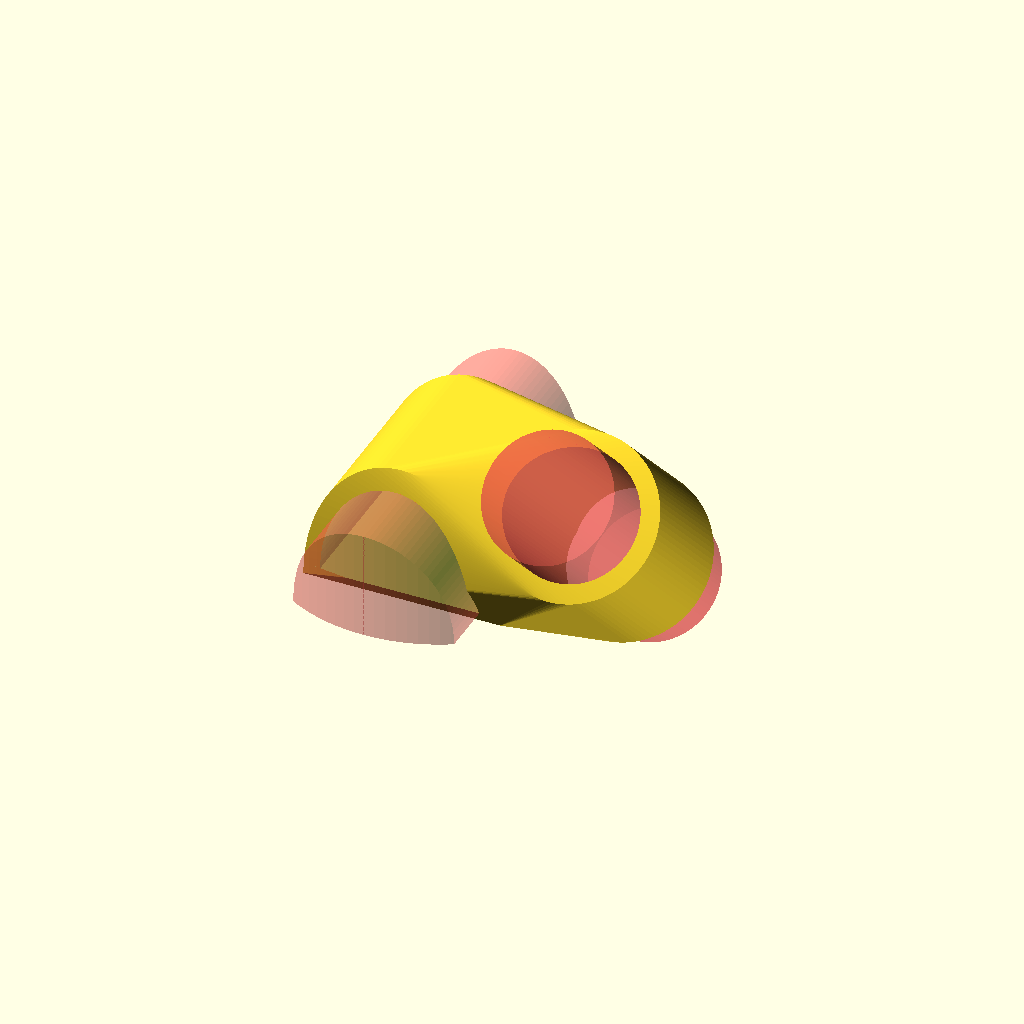
Cell 1 — every parameter at its default value.
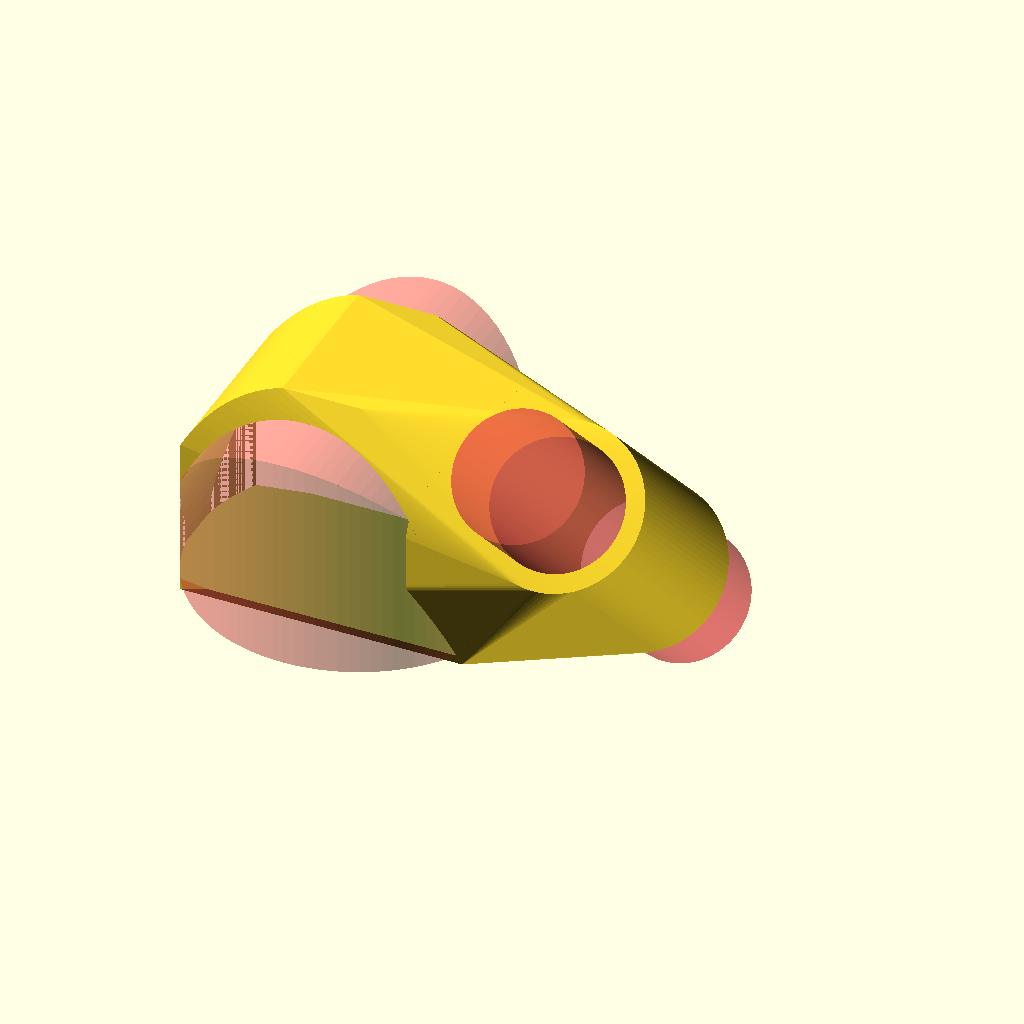
Cell 2: CLAMP_DIA = 36 (everything else at default).
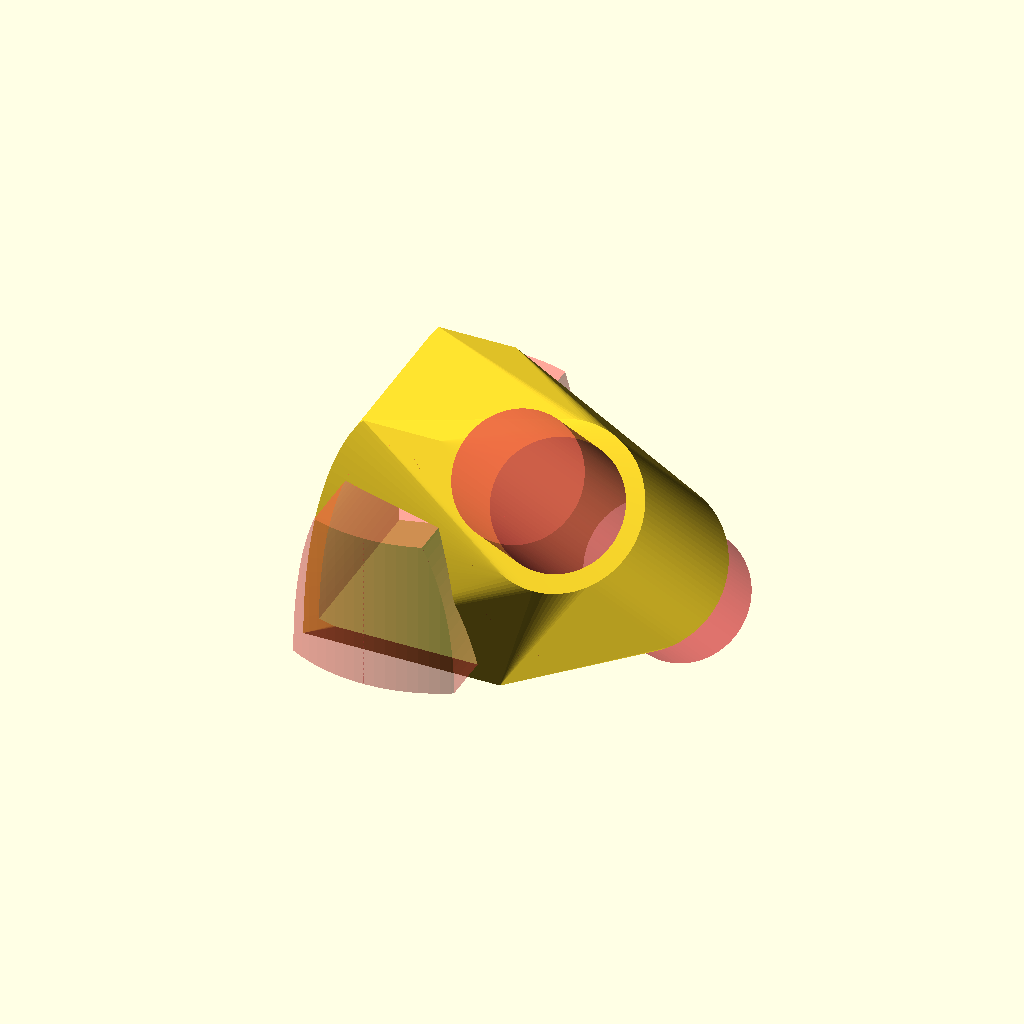
Cell 3: the same model with CLAMP_DEFORMATION = 2.7.
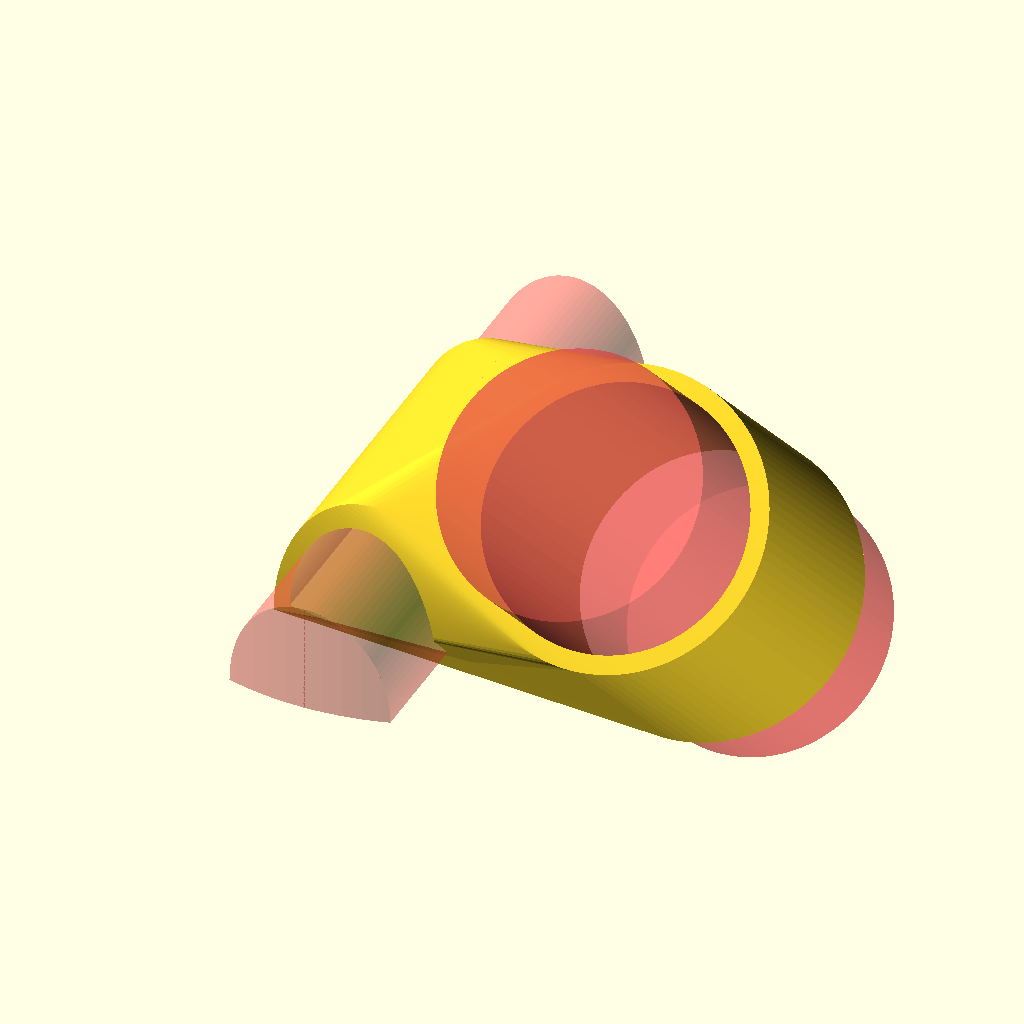
Cell 4: the same model with HOLE_DIA = 28.4.
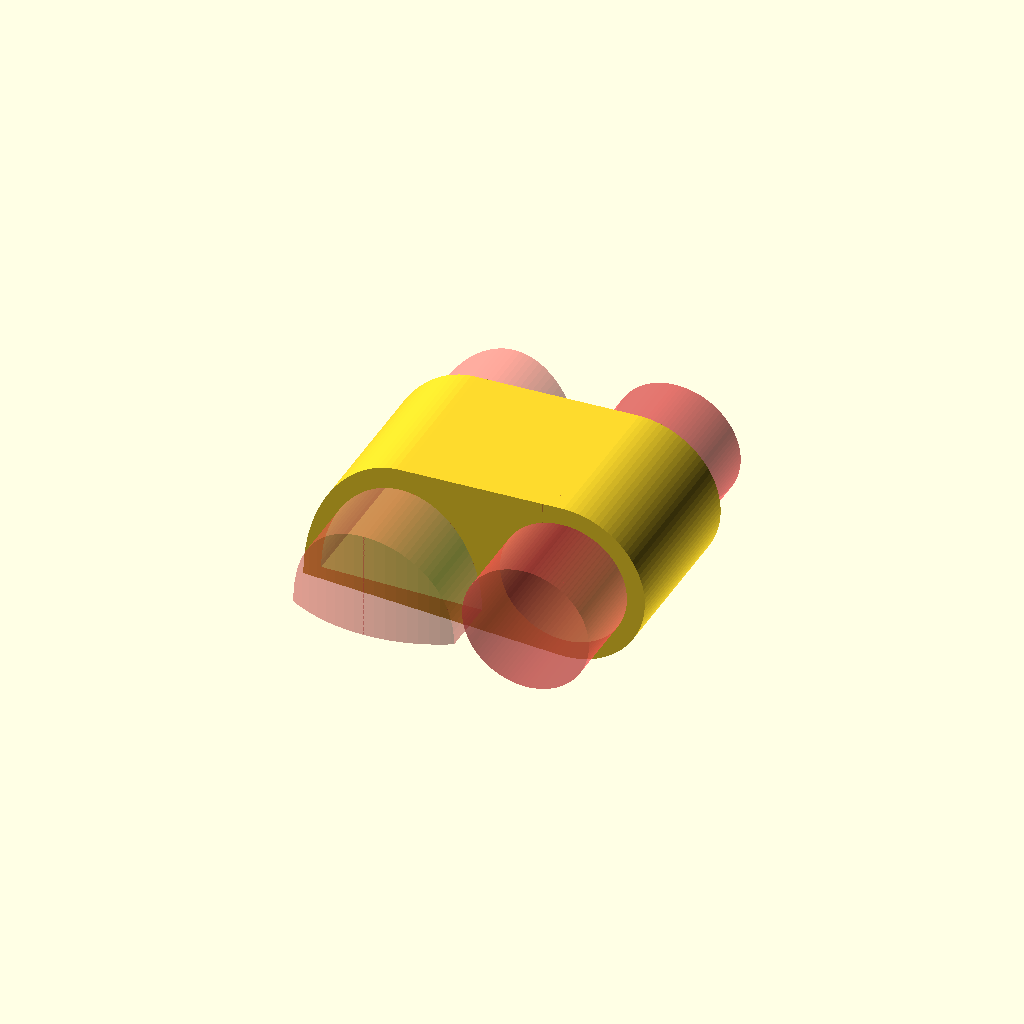
Cell 5 — HOLE_ANGLE set to 90, the other parameters unchanged.
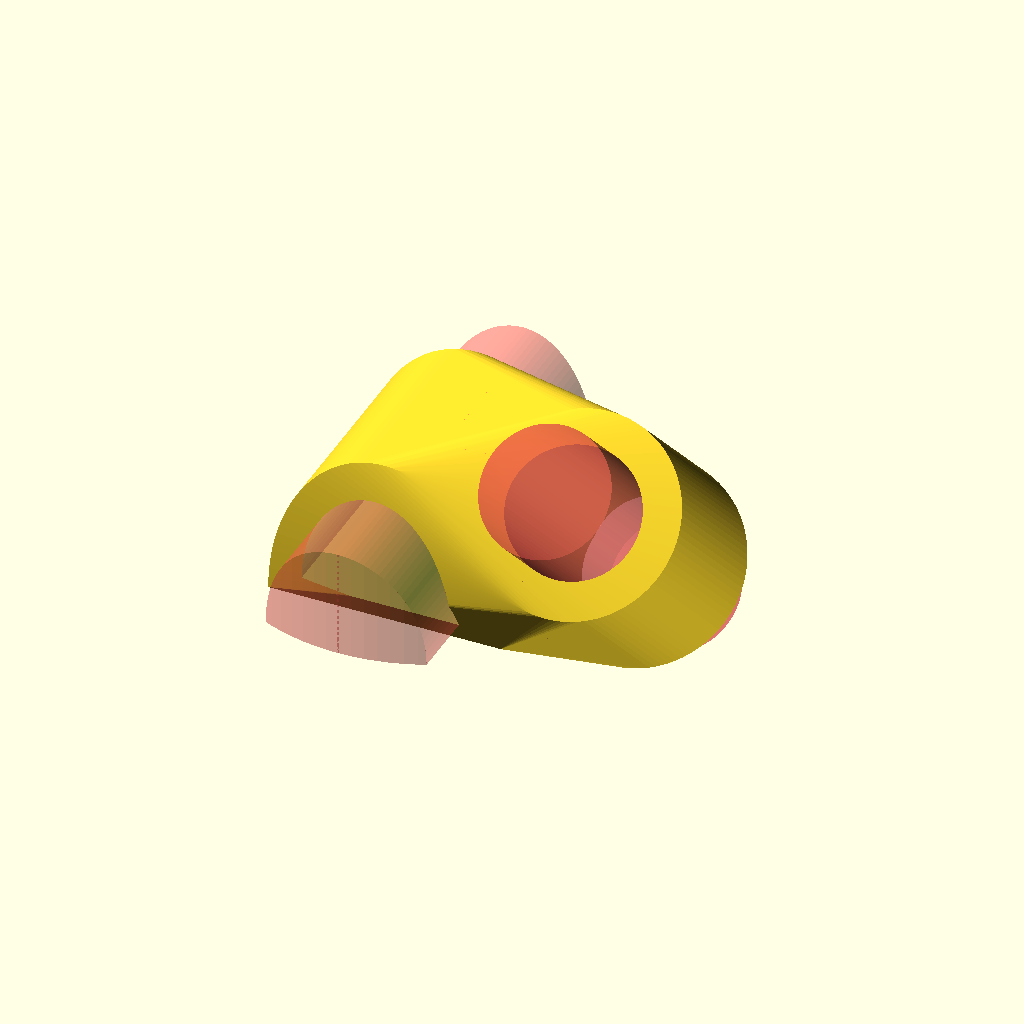
Cell 6: the same model with WALL_THICKNESS = 4.
One fixed orthographic camera (rotation 55°, 0°, 25°; colour scheme Cornfield) for every cell.
Source of the model, gardening/growlight-clamp-adapter.scad:
CLAMP_DIA = 18;
CLAMP_DEFORMATION = 1.35;
CLAMP_ANGLE = 0;

HOLE_DIA = 14.2;
HOLE_ANGLE = 45;

WALL_THICKNESS = 2;

WIDTH = HOLE_DIA + 2 * WALL_THICKNESS;
LENGTH = CLAMP_DIA + HOLE_DIA + 3 * WALL_THICKNESS;
HEIGHT = max(CLAMP_DIA/2 * CLAMP_DEFORMATION + 2 * WALL_THICKNESS, WIDTH);

$fn = 100;

module clamp() {
    w = CLAMP_DIA;
    rotate([0, -CLAMP_ANGLE, 0])
    translate([0, 0, -(w/2 * CLAMP_DEFORMATION)/2])
    intersection() {
        rotate([90, 0, 0])
        scale([1.0, CLAMP_DEFORMATION, 1.0])
        cylinder(d = w, h = WIDTH * 2, center = true);

        cylinder(d = WIDTH * 2, h = CLAMP_DIA);
    }
}

module hole() {
    rotate([HOLE_ANGLE, 0, 0])
    cylinder(d = HOLE_DIA, h = HEIGHT * 2, center = true);
}

module body() {
    difference() {
        hull() {
            w = CLAMP_DIA + 2 * WALL_THICKNESS;
            translate([-(CLAMP_DIA + WALL_THICKNESS)/2, 0, 0])
            rotate([0, -CLAMP_ANGLE, 0])
            translate([0, 0, -(w/2 * CLAMP_DEFORMATION)/2])
            intersection() {
                rotate([90, 0, 0])
                scale([1.0, CLAMP_DEFORMATION + 0.1, 1.0])
                cylinder(d = w, h = WIDTH, center = true);

                cylinder(d = WIDTH * 2, h = HEIGHT);
            }

            translate([(HOLE_DIA + WALL_THICKNESS)/2, 0, 0])
            rotate([HOLE_ANGLE, 0, 0])
            cylinder(d = HOLE_DIA + 2 * WALL_THICKNESS, h = HEIGHT, center = true);
        }

        #translate([-(CLAMP_DIA + WALL_THICKNESS)/2, 0, 0])
        clamp();
        #translate([(HOLE_DIA + WALL_THICKNESS)/2, 0, 0])
        hole();
    }
}

body();
Parameter table extracted from the source (name, type, default, range or options):
CLAMP_DIA: number, default 18
CLAMP_DEFORMATION: number, default 1.35
CLAMP_ANGLE: number, default 0
HOLE_DIA: number, default 14.2
HOLE_ANGLE: number, default 45
WALL_THICKNESS: number, default 2
